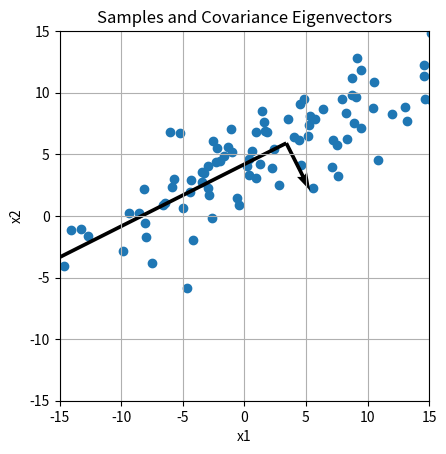
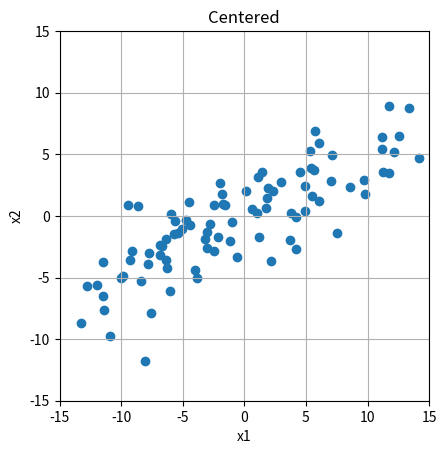
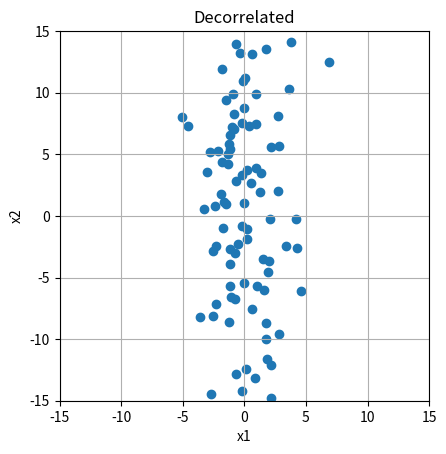
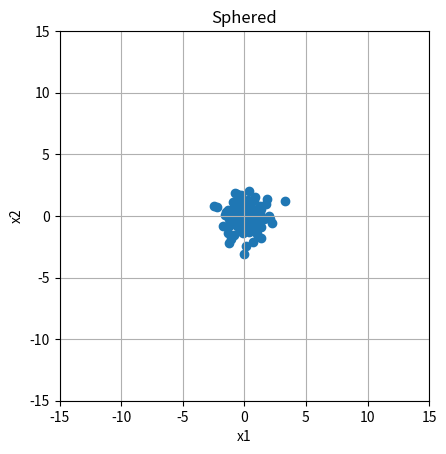

Source code (Python) for these figures, in order:
import numpy as np
import matplotlib
import matplotlib.pyplot as plt

seed = 2026
rng = np.random.default_rng(seed)

def generate_sample(rng, n):
    """
    rng: random number generator
    returns a single random sample pt of X1, X2
    """
    x1 = rng.normal(loc=3.0, scale=9.0, size=n)
    x2_noise = rng.normal(loc=4.0, scale=2.0, size=n)
    x2 = x1 * 0.5 + x2_noise
    ret = np.vstack((x1, x2))
    return ret

sample = generate_sample(rng, 100)

# q7.1
sample_mean = sample.mean(axis=1)
print("mean = ")
print(sample_mean)
# q7.2
sample_cov = np.cov(sample)
print("covariance matrix = ")
print(sample_cov)
# q7.3
eigval, eigvec = np.linalg.eigh(sample_cov)
print("eigenvectors")
print(eigvec)
print("eigenvalues")
print(eigval)

# q7.4
fig, ax = plt.subplots()
x = sample[0]
y = sample[1]
ax.scatter(x, y)

for i in range(len(eigvec)):
    direction = eigvec[:, i]
    length = eigval[i]
    ax.quiver(sample_mean[0], sample_mean[1], 
              length * direction[0], length * direction[1], 
              angles='xy', scale_units='xy', scale=1, width=0.01)

ax.set_xlim(-15, 15)
ax.set_ylim(-15, 15)
ax.set_aspect('equal', adjustable='box')

ax.set_xlabel('x1')
ax.set_ylabel('x2')
ax.set_title('Samples and Covariance Eigenvectors')
ax.grid(True)

plt.savefig('./q7-4.png', dpi=300, bbox_inches='tight')
plt.show()

# q7.5 centering
sample_centered = sample - sample.mean(axis=1, keepdims=True)
x = sample_centered[0]
y = sample_centered[1]

fig, ax = plt.subplots()
ax.scatter(x, y)
ax.set_xlim(-15, 15)
ax.set_ylim(-15, 15)
ax.set_aspect('equal', adjustable='box')
ax.set_xlabel('x1')
ax.set_ylabel('x2')
ax.set_title('Centered')
ax.grid(True)
plt.savefig('./q7-5-centered.png', dpi=300, bbox_inches='tight')
plt.show()

# q7.5 decorrelating
sample_decorrelated = eigvec.T @ sample_centered
x = sample_decorrelated[0]
y = sample_decorrelated[1]

fig, ax = plt.subplots()
ax.scatter(x, y)
ax.set_xlim(-15, 15)
ax.set_ylim(-15, 15)
ax.set_aspect('equal', adjustable='box')
ax.set_xlabel('x1')
ax.set_ylabel('x2')
ax.set_title('Decorrelated')
ax.grid(True)
plt.savefig('./q7-5-decorrelated.png', dpi=300, bbox_inches='tight')
plt.show()

# q7.5 sphering
sphering_mat = np.diag(1.0 / np.sqrt(eigval))
sample_sphered = sphering_mat @ sample_decorrelated
x = sample_sphered[0]
y = sample_sphered[1]
fig, ax = plt.subplots()
ax.scatter(x, y)
ax.set_xlim(-15, 15)
ax.set_ylim(-15, 15)
ax.set_aspect('equal', adjustable='box')
ax.set_xlabel('x1')
ax.set_ylabel('x2')
ax.set_title('Sphered')
ax.grid(True)
plt.savefig('./q7-5-sphered.png', dpi=300, bbox_inches='tight')
plt.show()